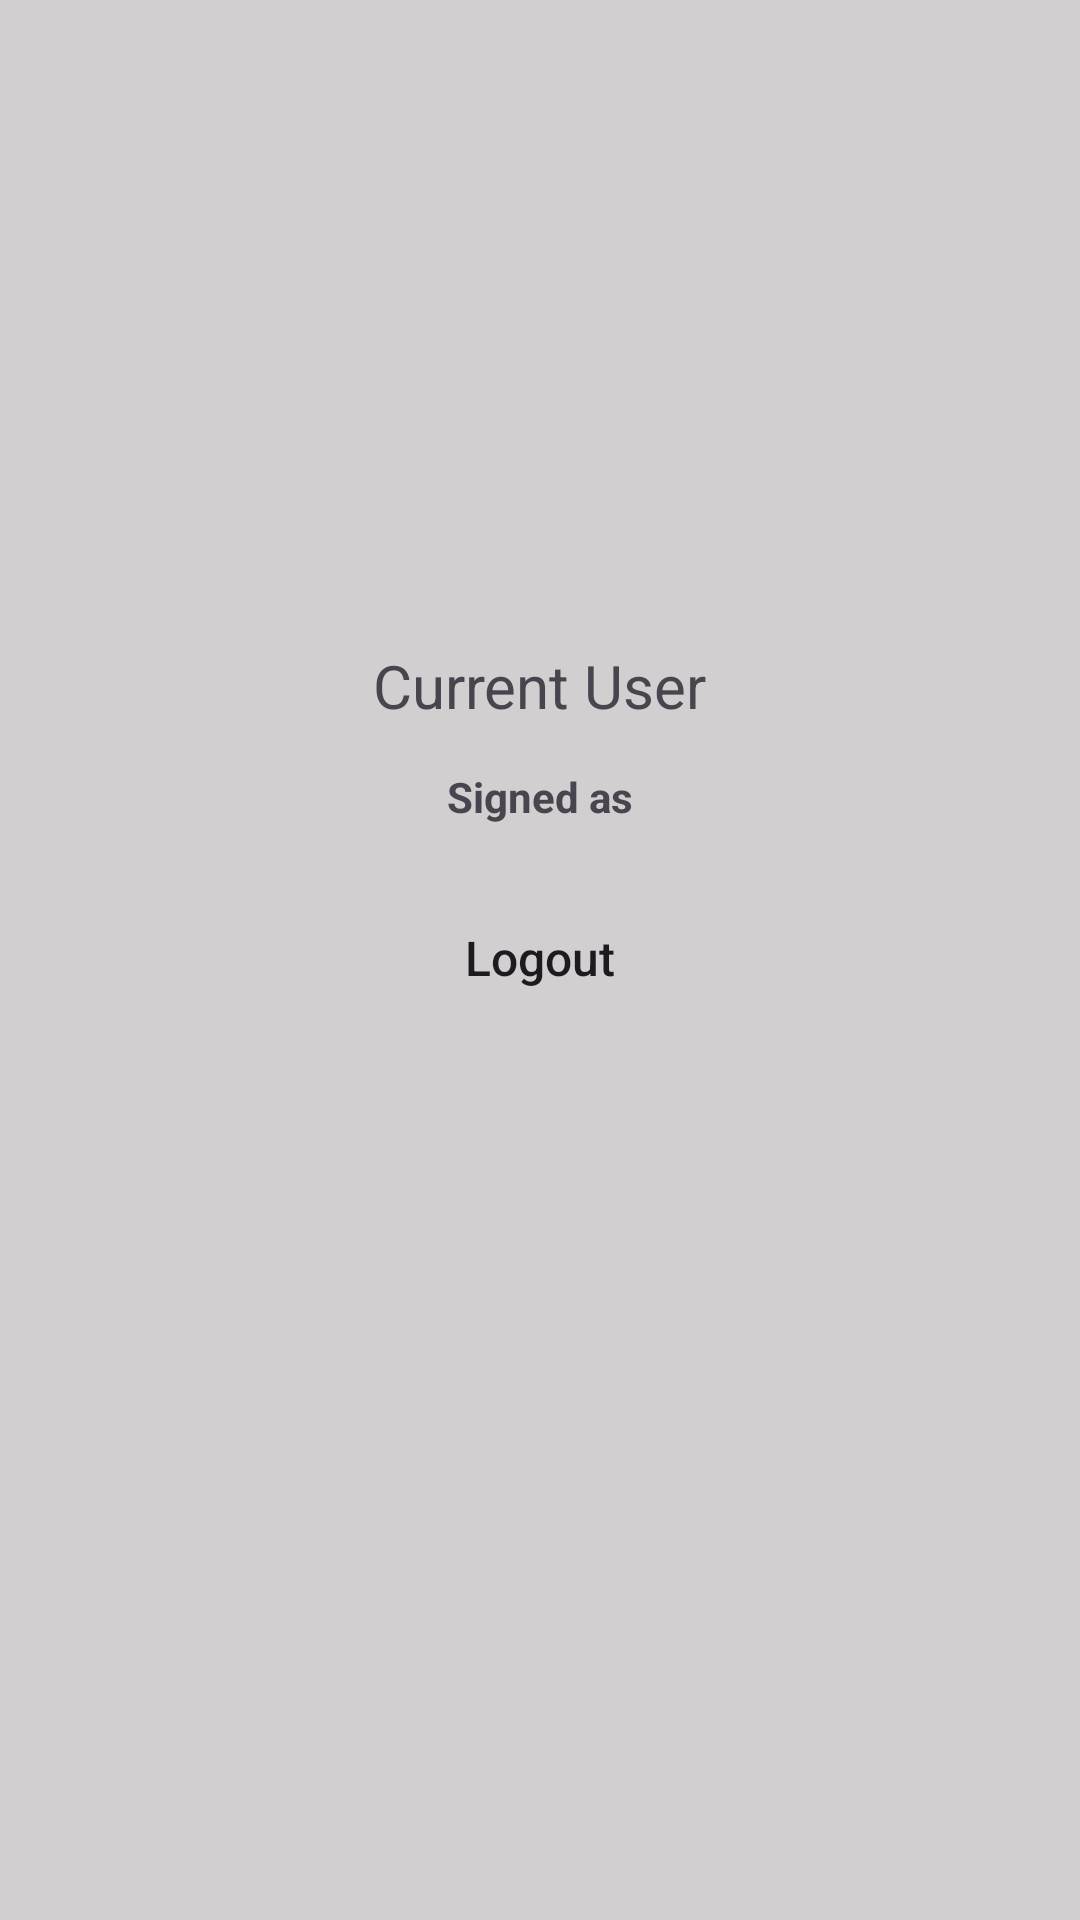

Here is an Android app screen rendered from its layout file. Give the layout XML and the strings, colors and styles it references.
<!-- AndroidManifest.xml: application theme Theme.Activity_3_IPT -->
<!-- res/layout/activity_main_content.xml -->
<?xml version="1.0" encoding="utf-8"?>
<androidx.constraintlayout.widget.ConstraintLayout xmlns:android="http://schemas.android.com/apk/res/android"
    xmlns:app="http://schemas.android.com/apk/res-auto"
    xmlns:tools="http://schemas.android.com/tools"
    android:id="@+id/main"
    android:layout_width="match_parent"
    android:background="#D1CFCF"
    android:layout_height="match_parent"
    tools:context=".MainContent">

    <TextView
        android:id="@+id/Title"
        android:layout_width="wrap_content"
        android:layout_height="wrap_content"
        android:text="Current User"
        android:textSize="20sp"
        app:layout_constraintBottom_toBottomOf="parent"
        app:layout_constraintEnd_toEndOf="parent"
        app:layout_constraintStart_toStartOf="parent"
        app:layout_constraintTop_toTopOf="parent"
        app:layout_constraintVertical_bias="0.351" />

    <TextView
        android:id="@+id/CurrentUserSignedInTextView"
        android:layout_width="wrap_content"
        android:layout_height="wrap_content"
        android:text="Signed as"
        android:textStyle="bold"
        app:layout_constraintBottom_toBottomOf="parent"
        app:layout_constraintEnd_toEndOf="parent"
        app:layout_constraintStart_toStartOf="parent"
        app:layout_constraintTop_toTopOf="parent"
        app:layout_constraintVertical_bias="0.412" />

    <androidx.appcompat.widget.AppCompatButton
        android:id="@+id/LogoutBtn"
        android:layout_width="132dp"
        android:layout_height="48dp"
        android:background="@drawable/custom_button"
        android:elevation="25dp"
        android:text="Logout"
        android:textAllCaps="false"
        android:textSize="16sp"
        app:layout_constraintBottom_toBottomOf="parent"
        app:layout_constraintEnd_toEndOf="parent"
        app:layout_constraintStart_toStartOf="parent"
        app:layout_constraintTop_toTopOf="parent"
        app:layout_constraintVertical_bias="0.499" />
</androidx.constraintlayout.widget.ConstraintLayout>
<!-- resources referenced by this layout -->
<resources>
  <style name="Theme.Activity_3_IPT" parent="Base.Theme.Activity_3_IPT" />
  <style name="Base.Theme.Activity_3_IPT" parent="Theme.Material3.DayNight.NoActionBar">
          
          
      </style>
</resources>
